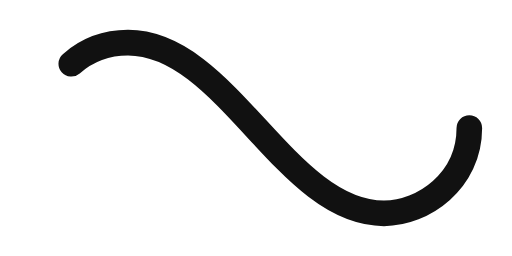
t = 0.00 s
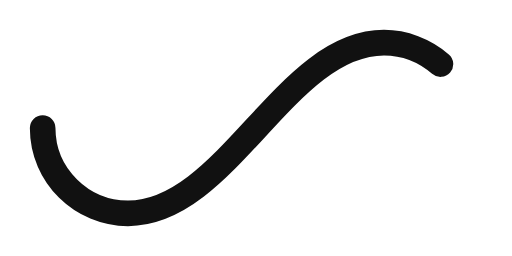
t = 0.50 s
t = 1.00 s: frame unchanged from t = 0.00 s, image omitted
t = 1.50 s: frame unchanged from t = 0.50 s, image omitted

The animated SVG that drew these frames (rendered in a browser with its animation timeline set to each time). Animation: 1 SMIL element (animate=1); one cycle of 2.00 s, repeats indefinitely.

<svg xmlns='http://www.w3.org/2000/svg' viewBox='0 0 300 150'><path fill='none' stroke='#111111' stroke-width='15' stroke-linecap='round' stroke-dasharray='300 385' stroke-dashoffset='0' d='M275 75c0 31-27 50-50 50-58 0-92-100-150-100-28 0-50 22-50 50s23 50 50 50c58 0 92-100 150-100 24 0 50 19 50 50Z'><animate attributeName='stroke-dashoffset' calcMode='spline' dur='2' values='685;-685' keySplines='0 0 1 1' repeatCount='indefinite'></animate></path></svg>
